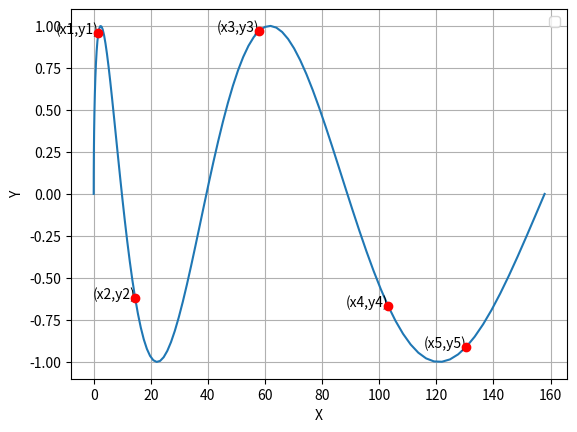

This chart was generated by the following Python code:
import matplotlib.pyplot as plt
import numpy as np


# 假设这是我们的参数方程，您可以根据需要修改它们
def parametric_curve(t):
    x = t**2
    y = np.sin(t)
    return x, y


# 生成 t 值，您可以调整这些值来改变曲线的形状
t_values = np.linspace(0, 4 * np.pi, 100)

# 计算曲线的 x 和 y 值
x, y = parametric_curve(t_values)

# 绘制曲线
plt.plot(x, y)

# 假设我们要标记的点如下，您可以根据需要修改这些点
points = [
    (x[10], y[10]),
    (x[30], y[30]),
    (x[60], y[60]),
    (x[80], y[80]),
    (x[90], y[90]),
]

# 绘制点并标记
for i, (xi, yi) in enumerate(points, start=1):
    plt.scatter(xi, yi, color="red", zorder=5)  # 绘制点
    plt.text(xi, yi, f"(x{i},y{i})", fontsize=10, ha="right")  # 添加标记

# 添加标题和轴标签
plt.xlabel("X")
plt.ylabel("Y")

# 显示图例
plt.legend()

# 显示网格
plt.grid(True)

# 显示图表
plt.show()
